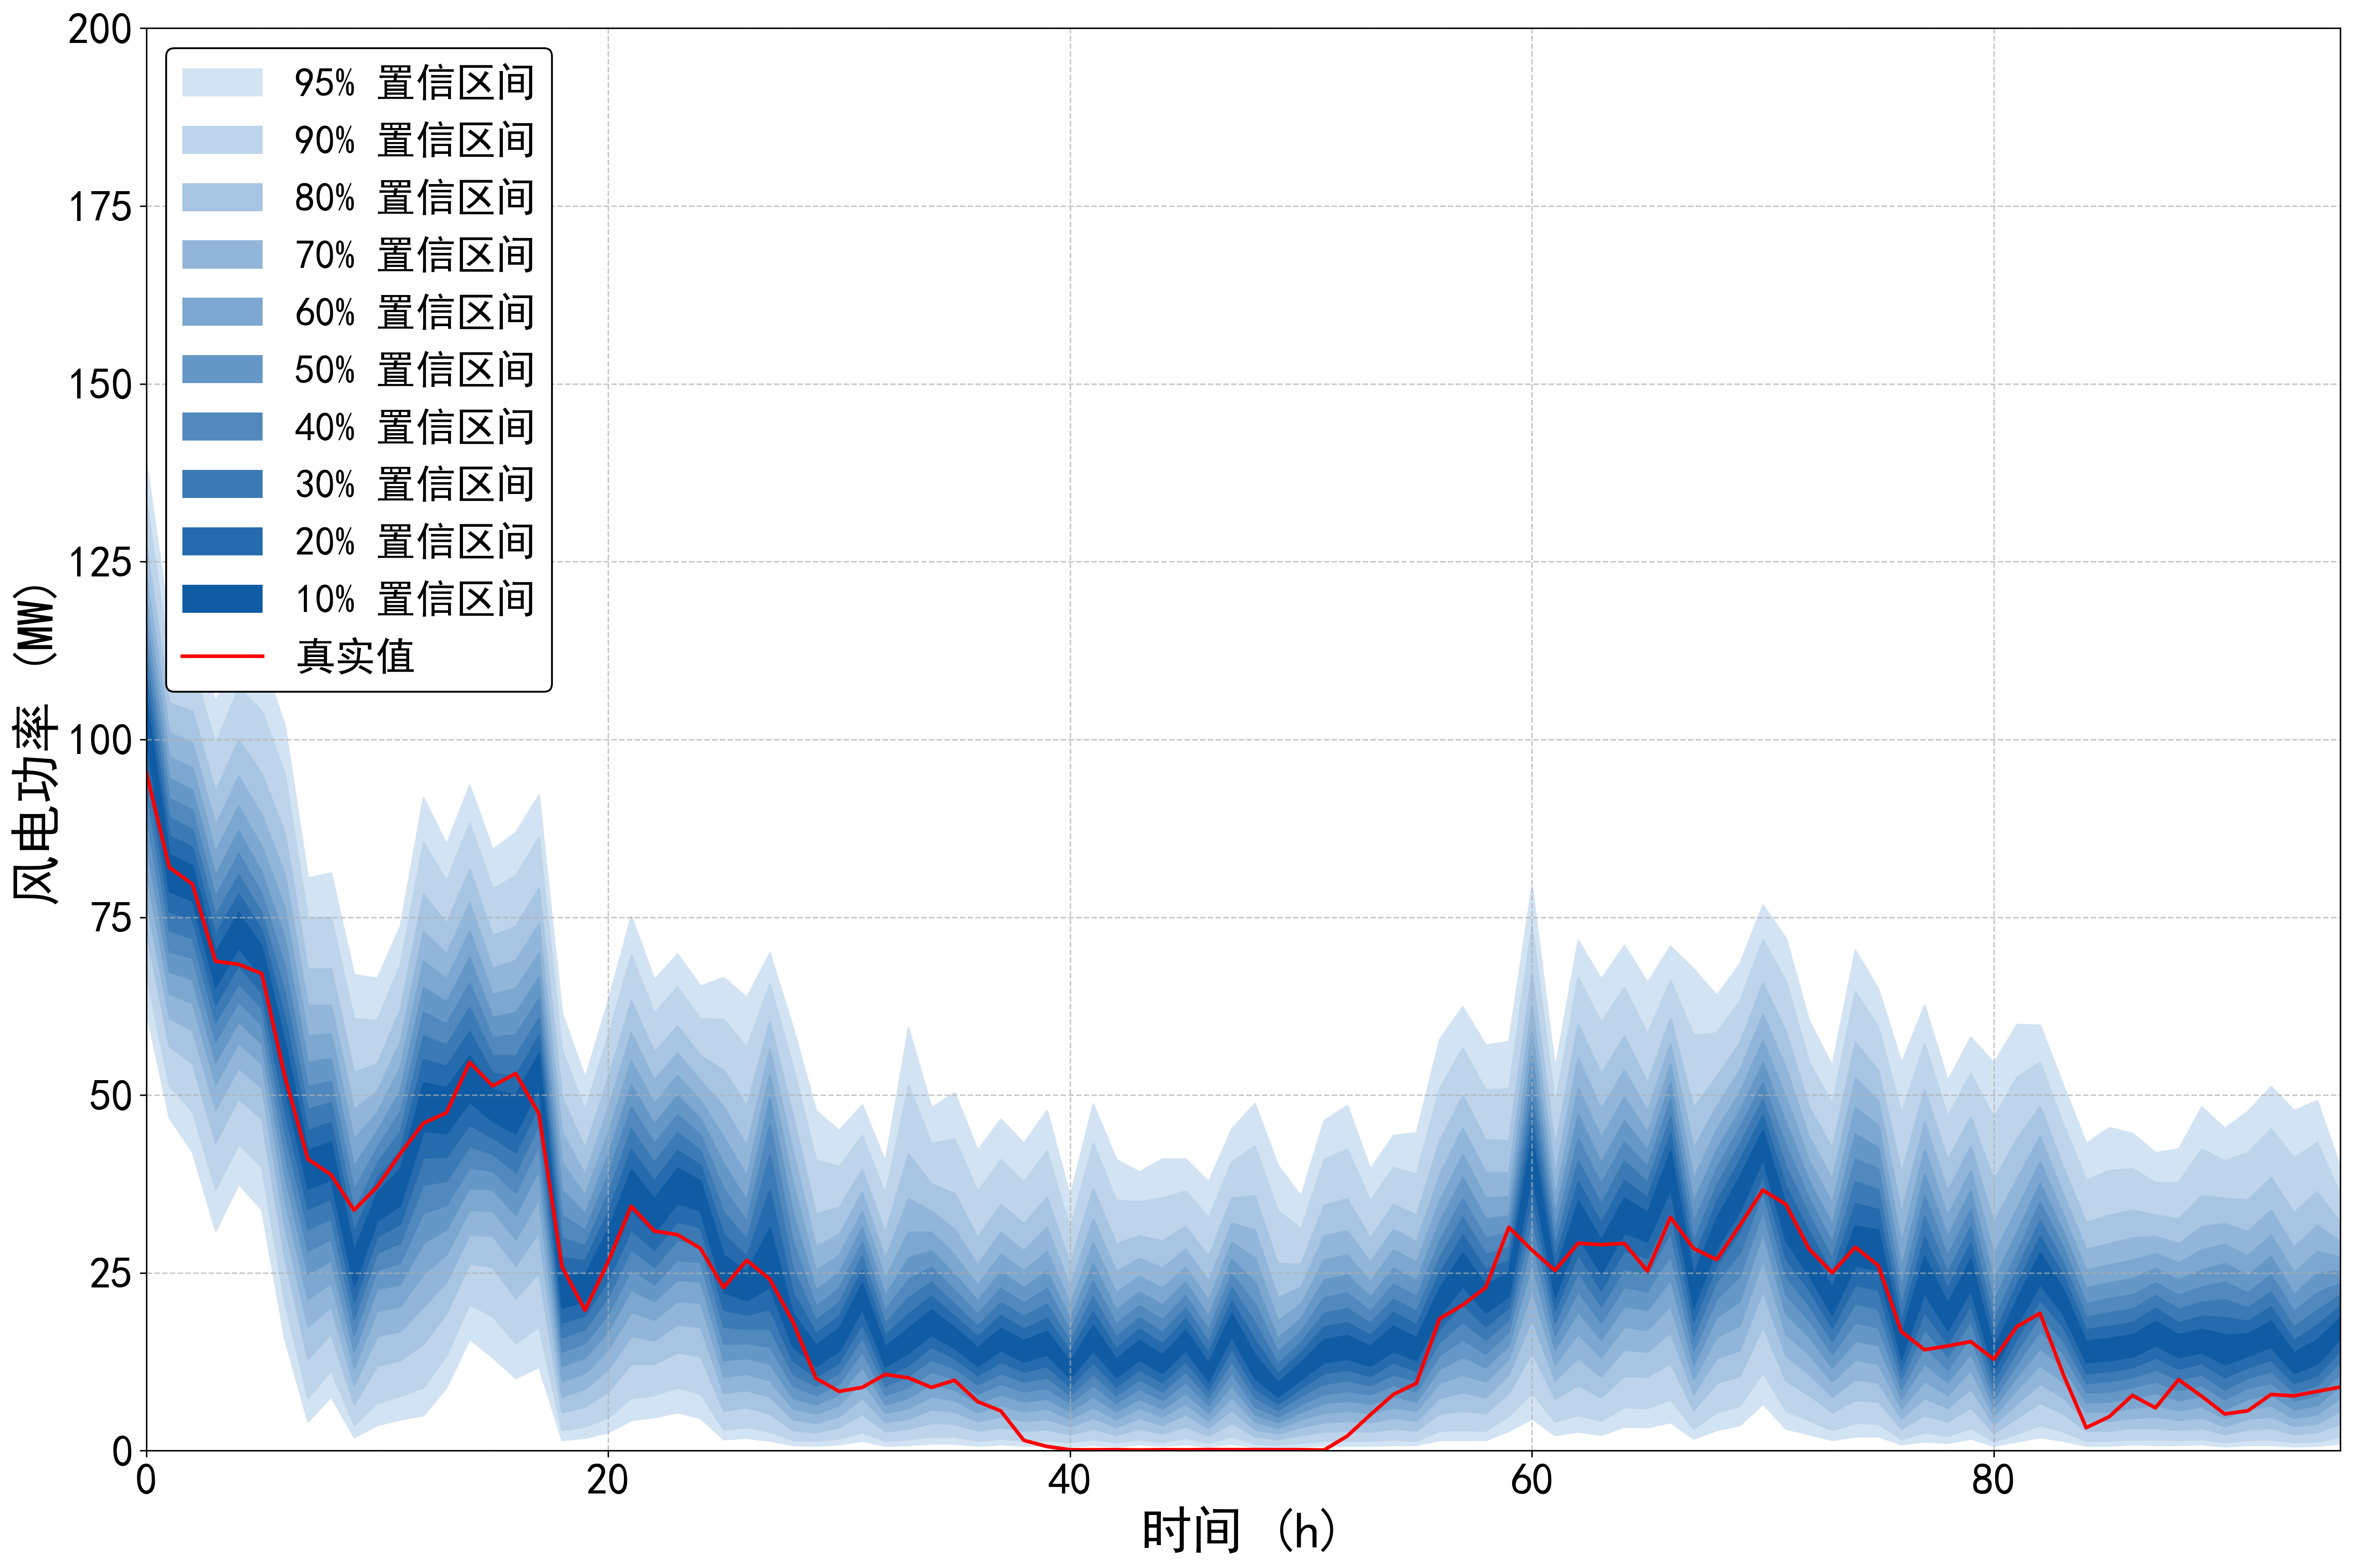

The file beside this chart, header and first rows:
95%up, 95%down, 90%up, 90%down, 80%up, 80%down, 70%up, 70%down, 60%up, 60%down, 50%up, 50%down, 40%up, 40%down, 30%up, 30%down, 20%up, 20%down, 10%up, 10%down, true
138.9, 61.83, 133.6, 67.03, 127.4, 73.04, 123.2, 77.34, 119.7, 81.34, 116.7, 85.34, 113.9, 89.44, 111.2, 93.35, 108.6, 96.95, 105.9, 100.3, 95.41
116.3, 46.82, 111.2, 51.33, 105.2, 56.83, 101, 60.83, 97.55, 64.23, 94.55, 67.33, 91.75, 70.24, 89.04, 73.14, 86.44, 75.84, 83.84, 78.64, 82.02
115.5, 42.02, 110.3, 47.72, 104, 54.43, 99.55, 59.13, 96.05, 62.93, 92.85, 66.23, 90.05, 69.23, 87.34, 72.04, 84.84, 74.74, 82.24, 77.34, 79.66
105.3, 30.92, 99.45, 36.72, 92.65, 43.32, 87.94, 47.92, 84.24, 51.53, 80.94, 54.63, 77.94, 57.53, 75.24, 60.23, 72.54, 62.73, 70.04, 65.23, 68.82
113.5, 37.52, 107.3, 43.12, 99.95, 49.52, 94.85, 53.83, 90.65, 57.33, 87.14, 60.33, 83.94, 63.13, 80.94, 65.73, 78.24, 68.23, 75.64, 70.74, 68.39
111.6, 33.92, 104.1, 39.92, 95.15, 46.62, 89.34, 51.03, 84.94, 54.43, 81.34, 57.23, 78.34, 59.83, 75.64, 62.23, 73.24, 64.43, 70.94, 66.63, 67.1
102, 15.71, 95.15, 20.81, 86.84, 27.01, 81.14, 31.52, 76.34, 35.22, 72.04, 38.62, 68.13, 41.72, 64.43, 44.82, 60.93, 47.92, 57.53, 51.13, 52.67
80.54, 4.102, 74.84, 7.404, 67.73, 12.91, 62.63, 17.41, 58.33, 21.31, 54.63, 24.91, 51.23, 28.11, 48.02, 31.12, 45.02, 34.02, 42.22, 36.82, 41
81.24, 7.604, 75.04, 11.31, 67.73, 16.41, 62.63, 20.21, 58.63, 23.61, 55.13, 26.71, 51.93, 29.71, 48.92, 32.62, 46.12, 35.42, 43.42, 38.12, 38.82
66.93, 1.901, 60.73, 3.602, 53.23, 6.503, 48.02, 9.205, 43.82, 11.61, 40.02, 14.01, 36.72, 16.31, 33.62, 18.61, 30.72, 20.91, 28.11, 23.21, 33.82
66.43, 3.602, 60.53, 6.703, 54.43, 11.91, 50.53, 16.11, 47.52, 19.61, 44.92, 22.71, 42.62, 25.41, 40.42, 27.81, 38.32, 30.12, 36.32, 32.32, 37.12
73.74, 4.402, 68.33, 7.704, 62.03, 12.71, 57.53, 16.81, 53.93, 20.31, 50.73, 23.41, 47.72, 26.41, 44.92, 29.21, 42.22, 31.92, 39.62, 34.52, 41.77
91.85, 5.003, 85.54, 8.904, 78.24, 15.01, 73.04, 20.21, 68.83, 24.81, 65.13, 29.21, 61.63, 33.42, 58.33, 37.42, 55.03, 41.22, 51.73, 44.92, 46.05
85.24, 8.904, 80.14, 13.41, 74.14, 19.31, 69.83, 23.71, 66.33, 27.61, 63.13, 31.12, 60.03, 34.52, 57.03, 37.92, 54.03, 41.32, 51.03, 44.62, 47.52
93.55, 15.71, 88.24, 20.61, 81.74, 26.31, 77.04, 30.42, 73.04, 33.82, 69.33, 36.92, 65.73, 39.82, 62.33, 42.82, 58.93, 45.82, 55.53, 49.02, 54.61
84.54, 13.11, 79.04, 18.91, 72.44, 25.81, 67.83, 30.22, 64.13, 33.72, 60.93, 36.72, 58.13, 39.32, 55.53, 41.72, 53.03, 44.02, 50.73, 46.32, 51.29
86.94, 10.21, 80.84, 15.11, 73.74, 21.41, 68.93, 26.01, 65.03, 29.71, 61.63, 33.12, 58.53, 36.22, 55.53, 39.12, 52.73, 41.92, 50.03, 44.62, 53.03
92.15, 11.81, 86.24, 17.41, 79.04, 25.01, 74.04, 30.72, 69.93, 35.42, 66.53, 39.52, 63.53, 42.92, 60.83, 45.92, 58.33, 48.62, 55.83, 51.13, 47.41
61.53, 1.501, 56.33, 2.901, 49.72, 5.403, 44.82, 7.604, 40.52, 9.805, 36.62, 11.91, 33.12, 13.91, 29.91, 15.91, 27.11, 18.01, 24.61, 20.11, 25.9
52.43, 1.801, 47.92, 3.402, 42.52, 6.203, 38.82, 8.704, 35.92, 10.91, 33.32, 13.11, 31.02, 15.11, 28.81, 17.11, 26.71, 19.01, 24.71, 21.01, 19.75
63.23, 2.601, 58.33, 4.702, 52.43, 8.304, 48.22, 11.41, 44.72, 14.21, 41.62, 16.81, 38.82, 19.21, 36.12, 21.61, 33.52, 24.01, 31.12, 26.41, 26.57
75.14, 4.302, 69.73, 7.404, 63.23, 12.21, 58.73, 16.11, 54.83, 19.51, 51.43, 22.61, 48.32, 25.51, 45.22, 28.31, 42.32, 31.12, 39.52, 33.92, 34.38
66.23, 4.702, 61.53, 7.804, 56.03, 12.21, 52.13, 15.51, 48.82, 18.41, 45.92, 21.01, 43.22, 23.41, 40.52, 25.81, 37.92, 28.21, 35.42, 30.62, 30.89
69.83, 5.403, 65.23, 8.904, 59.73, 13.81, 55.93, 17.71, 52.73, 21.01, 49.92, 24.01, 47.22, 26.81, 44.72, 29.61, 42.22, 32.22, 39.72, 34.82, 30.37
65.33, 4.602, 60.73, 8.004, 55.53, 13.31, 52.03, 17.41, 49.22, 20.81, 46.72, 23.81, 44.42, 26.51, 42.22, 29.11, 40.12, 31.42, 37.92, 33.72, 28.45
66.53, 1.601, 60.63, 3.002, 53.53, 5.603, 48.42, 8.104, 44.12, 10.41, 40.32, 12.71, 36.82, 15.01, 33.52, 17.41, 30.42, 19.81, 27.51, 22.31, 22.94
63.73, 1.801, 56.73, 3.302, 48.42, 6.103, 42.82, 8.504, 38.62, 10.81, 35.22, 13.01, 32.32, 15.11, 29.71, 17.11, 27.31, 19.11, 25.11, 21.11, 26.77
69.93, 1.401, 65.63, 2.701, 60.33, 5.203, 56.43, 7.604, 52.93, 9.905, 49.52, 12.21, 45.82, 14.61, 41.62, 17.11, 36.62, 19.91, 31.32, 23.01, 24.11
59.53, 0.8004, 54.03, 1.501, 47.12, 2.901, 42.12, 4.402, 37.62, 5.903, 33.42, 7.404, 29.41, 9.105, 25.61, 10.81, 22.21, 12.61, 19.31, 14.61, 18.15
47.82, 0.7004, 40.92, 1.401, 33.32, 2.601, 28.71, 3.902, 25.31, 5.203, 22.61, 6.503, 20.31, 7.804, 18.31, 9.105, 16.51, 10.41, 14.81, 11.91, 10.19
45.02, 0.9005, 39.92, 1.701, 34.22, 3.302, 30.42, 4.802, 27.51, 6.403, 25.01, 7.904, 22.81, 9.405, 20.81, 10.91, 18.91, 12.41, 17.21, 14.01, 8.347
48.62, 1.401, 44.32, 2.601, 39.52, 5.103, 36.32, 7.404, 33.62, 9.705, 31.42, 11.81, 29.31, 13.91, 27.31, 16.01, 25.41, 17.91, 23.51, 19.91, 8.903
40.62, 0.7004, 36.02, 1.401, 30.62, 2.701, 27.01, 4.002, 24.21, 5.303, 21.81, 6.503, 19.71, 7.804, 17.91, 9.105, 16.21, 10.41, 14.61, 11.81, 10.73
59.43, 0.8004, 51.33, 1.601, 41.72, 3.102, 35.42, 4.502, 30.72, 6.003, 27.11, 7.404, 24.11, 8.904, 21.51, 10.51, 19.21, 12.01, 17.21, 13.71, 10.25
48.22, 1.001, 43.22, 2.001, 37.52, 3.902, 33.72, 5.803, 30.72, 7.604, 28.11, 9.405, 25.81, 11.11, 23.71, 12.81, 21.71, 14.61, 19.81, 16.31, 8.902
50.33, 1.001, 43.82, 2.001, 36.12, 3.802, 31.12, 5.503, 27.51, 7.104, 24.81, 8.604, 22.61, 10.11, 20.61, 11.61, 18.91, 13.01, 17.31, 14.41, 9.907
42.22, 0.7004, 36.42, 1.401, 30.02, 2.801, 26.11, 4.102, 23.31, 5.403, 21.11, 6.703, 19.21, 8.004, 17.51, 9.305, 16.01, 10.61, 14.51, 11.91, 6.905
46.62, 0.9005, 40.92, 1.701, 34.62, 3.302, 30.72, 4.802, 27.61, 6.403, 25.11, 7.904, 22.81, 9.405, 20.81, 10.91, 19.01, 12.51, 17.21, 14.11, 5.605
43.22, 0.7004, 37.82, 1.401, 31.92, 2.801, 28.11, 4.202, 25.31, 5.503, 22.91, 6.903, 20.81, 8.304, 18.91, 9.705, 17.11, 11.11, 15.51, 12.51, 1.46
47.82, 0.8004, 42.12, 1.501, 35.62, 3.002, 31.42, 4.402, 28.01, 5.903, 25.21, 7.304, 22.81, 8.804, 20.61, 10.31, 18.61, 11.91, 16.81, 13.51, 0.597
35.72, 0.6003, 31.22, 1.201, 26.31, 2.301, 23.11, 3.402, 20.61, 4.502, 18.61, 5.603, 16.91, 6.703, 15.31, 7.804, 13.91, 9.005, 12.51, 10.21, 0.136
48.72, 0.8004, 43.22, 1.601, 36.82, 3.102, 32.52, 4.602, 29.21, 6.103, 26.31, 7.604, 23.81, 9.205, 21.61, 10.81, 19.51, 12.41, 17.61, 14.11, 0.129
40.92, 0.6003, 35.22, 1.201, 29.11, 2.201, 25.21, 3.302, 22.21, 4.402, 19.81, 5.503, 17.81, 6.703, 16.01, 7.804, 14.31, 9.005, 12.91, 10.31, 0.144
39.22, 0.9005, 35.02, 1.601, 30.22, 3.102, 27.01, 4.602, 24.51, 6.003, 22.31, 7.304, 20.41, 8.704, 18.71, 10.01, 17.11, 11.41, 15.51, 12.81, 0.102
41.02, 0.7004, 35.52, 1.201, 29.51, 2.401, 25.71, 3.602, 22.81, 4.802, 20.51, 5.903, 18.41, 7.104, 16.61, 8.304, 15.01, 9.605, 13.51, 10.91, 0.143
41.02, 0.9005, 36.52, 1.801, 31.52, 3.402, 28.31, 5.103, 25.81, 6.603, 23.71, 8.104, 21.81, 9.605, 20.11, 11.11, 18.51, 12.61, 16.91, 14.11, 0.122
37.82, 0.6003, 32.82, 1.101, 27.31, 2.101, 23.81, 3.202, 21.11, 4.202, 18.91, 5.303, 17.01, 6.403, 15.31, 7.504, 13.71, 8.604, 12.31, 9.805, 0.161
45.22, 1.001, 40.62, 2.001, 35.52, 3.902, 32.02, 5.703, 29.31, 7.504, 26.91, 9.205, 24.81, 10.91, 22.91, 12.61, 21.01, 14.31, 19.31, 16.01, 0.144
48.82, 0.5003, 42.82, 1.001, 35.82, 2.001, 31.02, 3.002, 27.11, 4.102, 23.71, 5.103, 20.71, 6.203, 18.01, 7.504, 15.61, 8.804, 13.51, 10.21, 0.149
40.12, 0.4002, 33.72, 0.8004, 26.31, 1.601, 21.51, 2.401, 18.31, 3.202, 15.81, 4.002, 13.91, 4.802, 12.21, 5.703, 10.81, 6.603, 9.605, 7.604, 0.141
35.82, 0.6003, 31.22, 1.101, 26.21, 2.201, 23.01, 3.302, 20.61, 4.402, 18.61, 5.403, 16.81, 6.503, 15.21, 7.704, 13.81, 8.804, 12.41, 10.01, 0.142
46.42, 0.7004, 40.92, 1.401, 34.52, 2.701, 30.22, 4.002, 26.81, 5.303, 24.01, 6.703, 21.51, 8.004, 19.31, 9.405, 17.41, 10.91, 15.61, 12.41, 0.092
48.52, 0.7004, 42.42, 1.401, 35.42, 2.801, 30.92, 4.202, 27.51, 5.603, 24.71, 7.004, 22.21, 8.404, 20.01, 9.905, 18.01, 11.41, 16.21, 12.91, 2.053
39.62, 0.7004, 35.12, 1.401, 29.91, 2.701, 26.51, 4.002, 23.81, 5.303, 21.61, 6.603, 19.61, 7.904, 17.91, 9.205, 16.21, 10.51, 14.71, 11.91, 5.043
44.32, 0.8004, 39.82, 1.601, 34.62, 3.102, 31.12, 4.602, 28.21, 6.103, 25.71, 7.604, 23.41, 9.205, 21.31, 10.71, 19.41, 12.41, 17.51, 14.01, 7.907
44.72, 0.8004, 38.92, 1.401, 33.12, 2.801, 29.41, 4.202, 26.51, 5.603, 23.91, 6.903, 21.71, 8.304, 19.61, 9.805, 17.71, 11.21, 15.91, 12.71, 9.485
57.83, 1.501, 50.93, 2.801, 43.52, 5.203, 38.72, 7.404, 35.12, 9.505, 32.12, 11.51, 29.41, 13.41, 27.11, 15.31, 24.91, 17.11, 22.81, 19.01, 18.55
62.43, 1.501, 56.63, 2.901, 49.92, 5.603, 45.32, 8.204, 41.62, 10.71, 38.42, 13.21, 35.52, 15.61, 32.82, 18.11, 30.32, 20.61, 27.81, 23.11, 20.48
57.03, 1.501, 50.73, 2.801, 43.72, 5.303, 39.12, 7.504, 35.52, 9.705, 32.62, 11.71, 29.91, 13.61, 27.61, 15.61, 25.41, 17.51, 23.31, 19.41, 22.95
57.53, 2.801, 50.93, 4.902, 43.62, 8.104, 39.12, 10.71, 35.72, 12.91, 33.02, 14.81, 30.72, 16.71, 28.61, 18.41, 26.71, 20.11, 25.01, 21.71, 31.41
... 36 more rows
